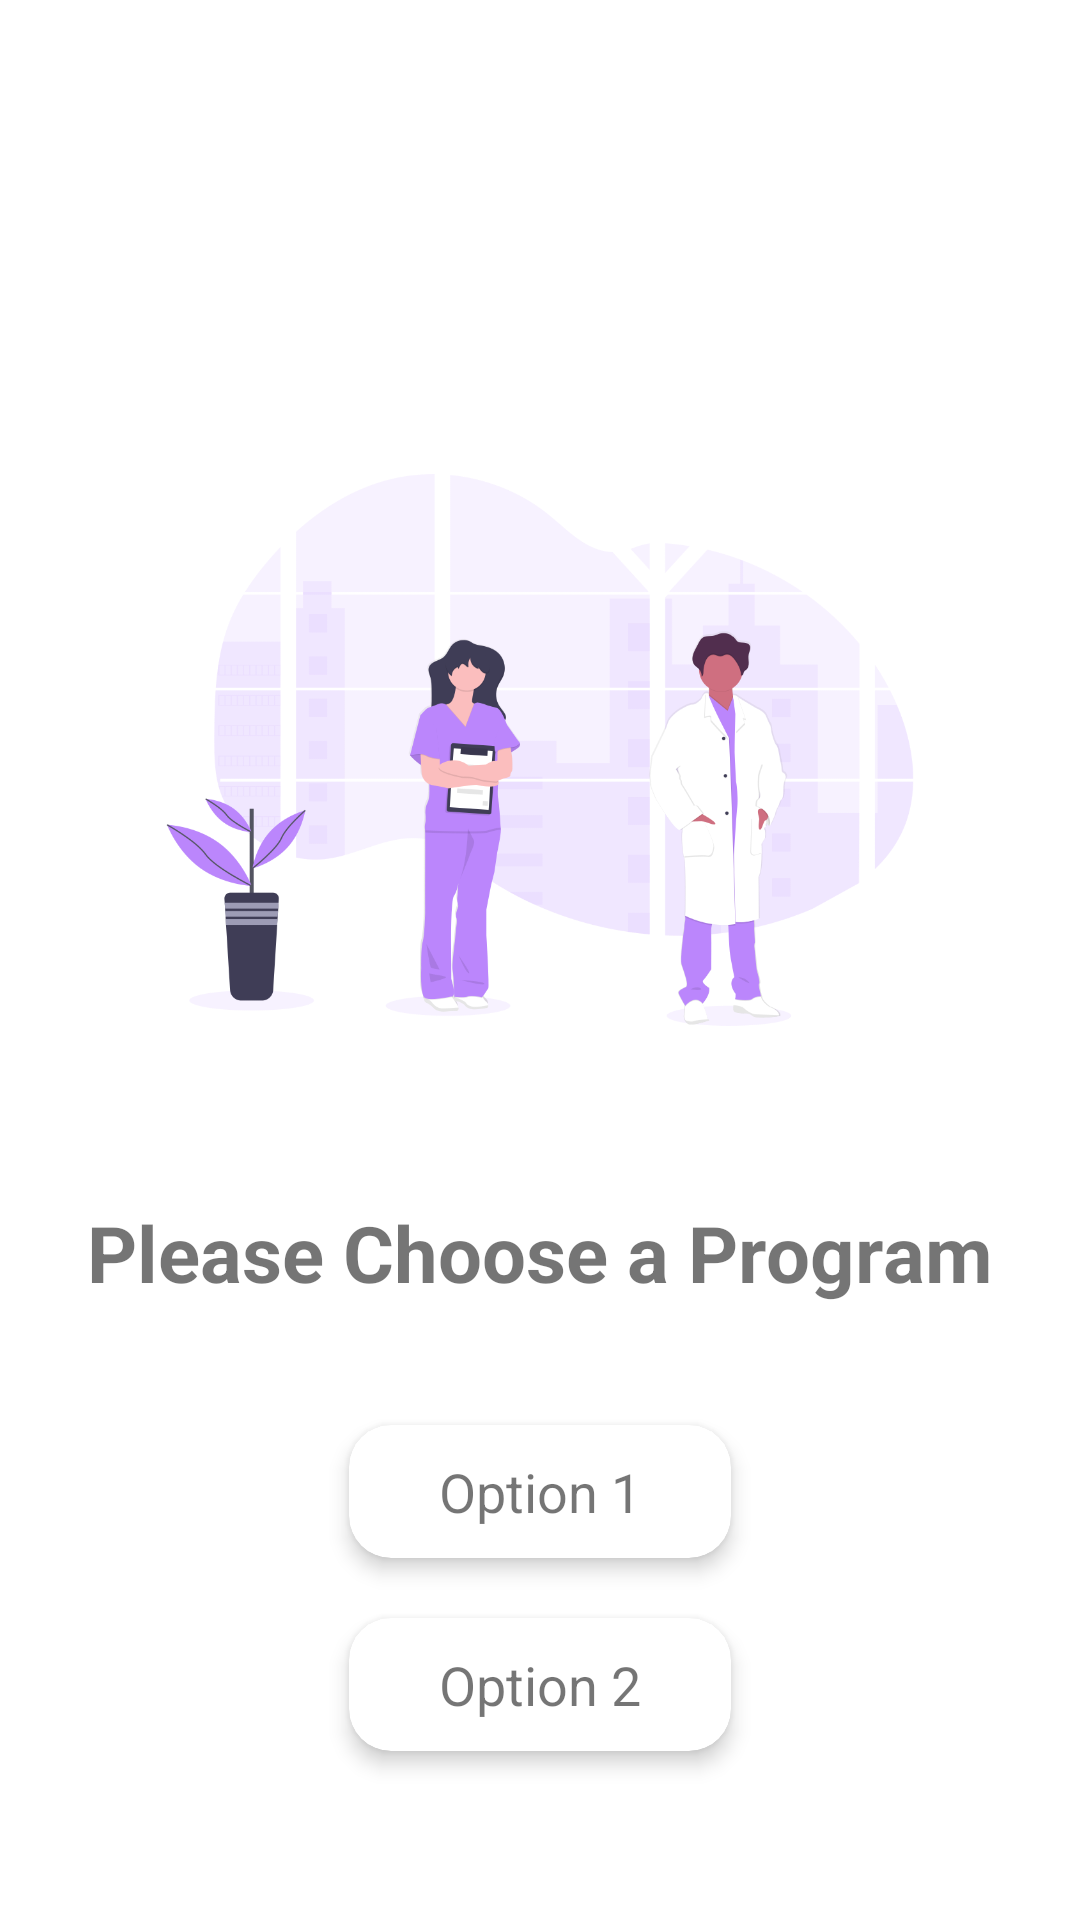

Here is an Android app screen rendered from its layout file. Give the layout XML and the strings, colors and styles it references.
<!-- AndroidManifest.xml: application theme Theme.HealthInfo -->
<!-- res/layout/fragment_dummy.xml -->
<?xml version="1.0" encoding="utf-8"?>
<androidx.constraintlayout.widget.ConstraintLayout xmlns:android="http://schemas.android.com/apk/res/android"
    xmlns:app="http://schemas.android.com/apk/res-auto"
    xmlns:tools="http://schemas.android.com/tools"
    android:layout_width="match_parent"
    android:layout_height="match_parent"
    tools:context=".ui.fragments.DummyFragment">

    <ImageView
        android:layout_marginTop="100dp"
        android:id="@+id/image"
        android:layout_width="300dp"
        android:layout_height="300dp"
        android:src="@drawable/activity_tracker"
        app:layout_constraintEnd_toEndOf="parent"
        app:layout_constraintStart_toStartOf="parent"
        app:layout_constraintTop_toTopOf="parent" />

    <TextView
        android:id="@+id/title"
        android:layout_width="wrap_content"
        android:layout_height="wrap_content"
        android:text="@string/please_choose"
        android:textSize="26sp"
        android:textStyle="bold"
        app:layout_constraintEnd_toEndOf="parent"
        app:layout_constraintStart_toStartOf="parent"
        app:layout_constraintTop_toBottomOf="@id/image" />

    <androidx.cardview.widget.CardView
        android:id="@+id/option1"
        android:layout_width="wrap_content"
        android:layout_height="wrap_content"
        android:layout_marginTop="40dp"
        app:cardCornerRadius="14dp"
        app:cardElevation="4dp"
        app:layout_constraintEnd_toEndOf="parent"
        app:layout_constraintStart_toStartOf="parent"
        app:layout_constraintTop_toBottomOf="@id/title">

        <TextView
            android:layout_width="wrap_content"
            android:layout_height="wrap_content"
            android:paddingStart="30dp"
            android:paddingTop="10dp"
            android:paddingEnd="30dp"
            android:paddingBottom="10dp"
            android:text="Option 1"

            android:textSize="18sp" />
    </androidx.cardview.widget.CardView>

    <androidx.cardview.widget.CardView
        android:id="@+id/option2"
        android:layout_width="wrap_content"
        android:layout_height="wrap_content"
        android:layout_marginTop="20dp"
        app:cardCornerRadius="14dp"
        app:cardElevation="4dp"
        app:layout_constraintEnd_toEndOf="parent"
        app:layout_constraintStart_toStartOf="parent"
        app:layout_constraintTop_toBottomOf="@id/option1">

        <TextView
            android:layout_width="wrap_content"
            android:layout_height="wrap_content"
            android:paddingStart="30dp"
            android:paddingTop="10dp"
            android:paddingEnd="30dp"
            android:paddingBottom="10dp"
            android:text="Option 2"

            android:textSize="18sp" />
    </androidx.cardview.widget.CardView>
</androidx.constraintlayout.widget.ConstraintLayout>
<!-- resources referenced by this layout -->
<resources>
  <!-- drawable activity_tracker: png bitmap (drawable, 92507 bytes) -->
  <string name="please_choose">Please Choose a Program</string>
  <style name="Theme.HealthInfo" parent="Theme.MaterialComponents.Light">
          
          <item name="colorPrimary">@color/purple_50</item>
          <item name="colorPrimaryVariant">@color/purple_100</item>
          <item name="colorOnPrimary">@color/white</item>
          
          <item name="colorSecondary">@color/teal_200</item>
          <item name="colorSecondaryVariant">@color/teal_700</item>
          <item name="colorOnSecondary">@color/black</item>
          
          <item name="android:statusBarColor" tools:targetApi="l">?attr/colorPrimaryVariant</item>
          
      </style>
  <color name="purple_50">#F8E5F3</color>
  <color name="purple_100">#E6CDE0</color>
  <color name="white">#FFFFFFFF</color>
  <color name="teal_200">#FF03DAC5</color>
  <color name="teal_700">#FF018786</color>
  <color name="black">#585a5c</color>
</resources>
